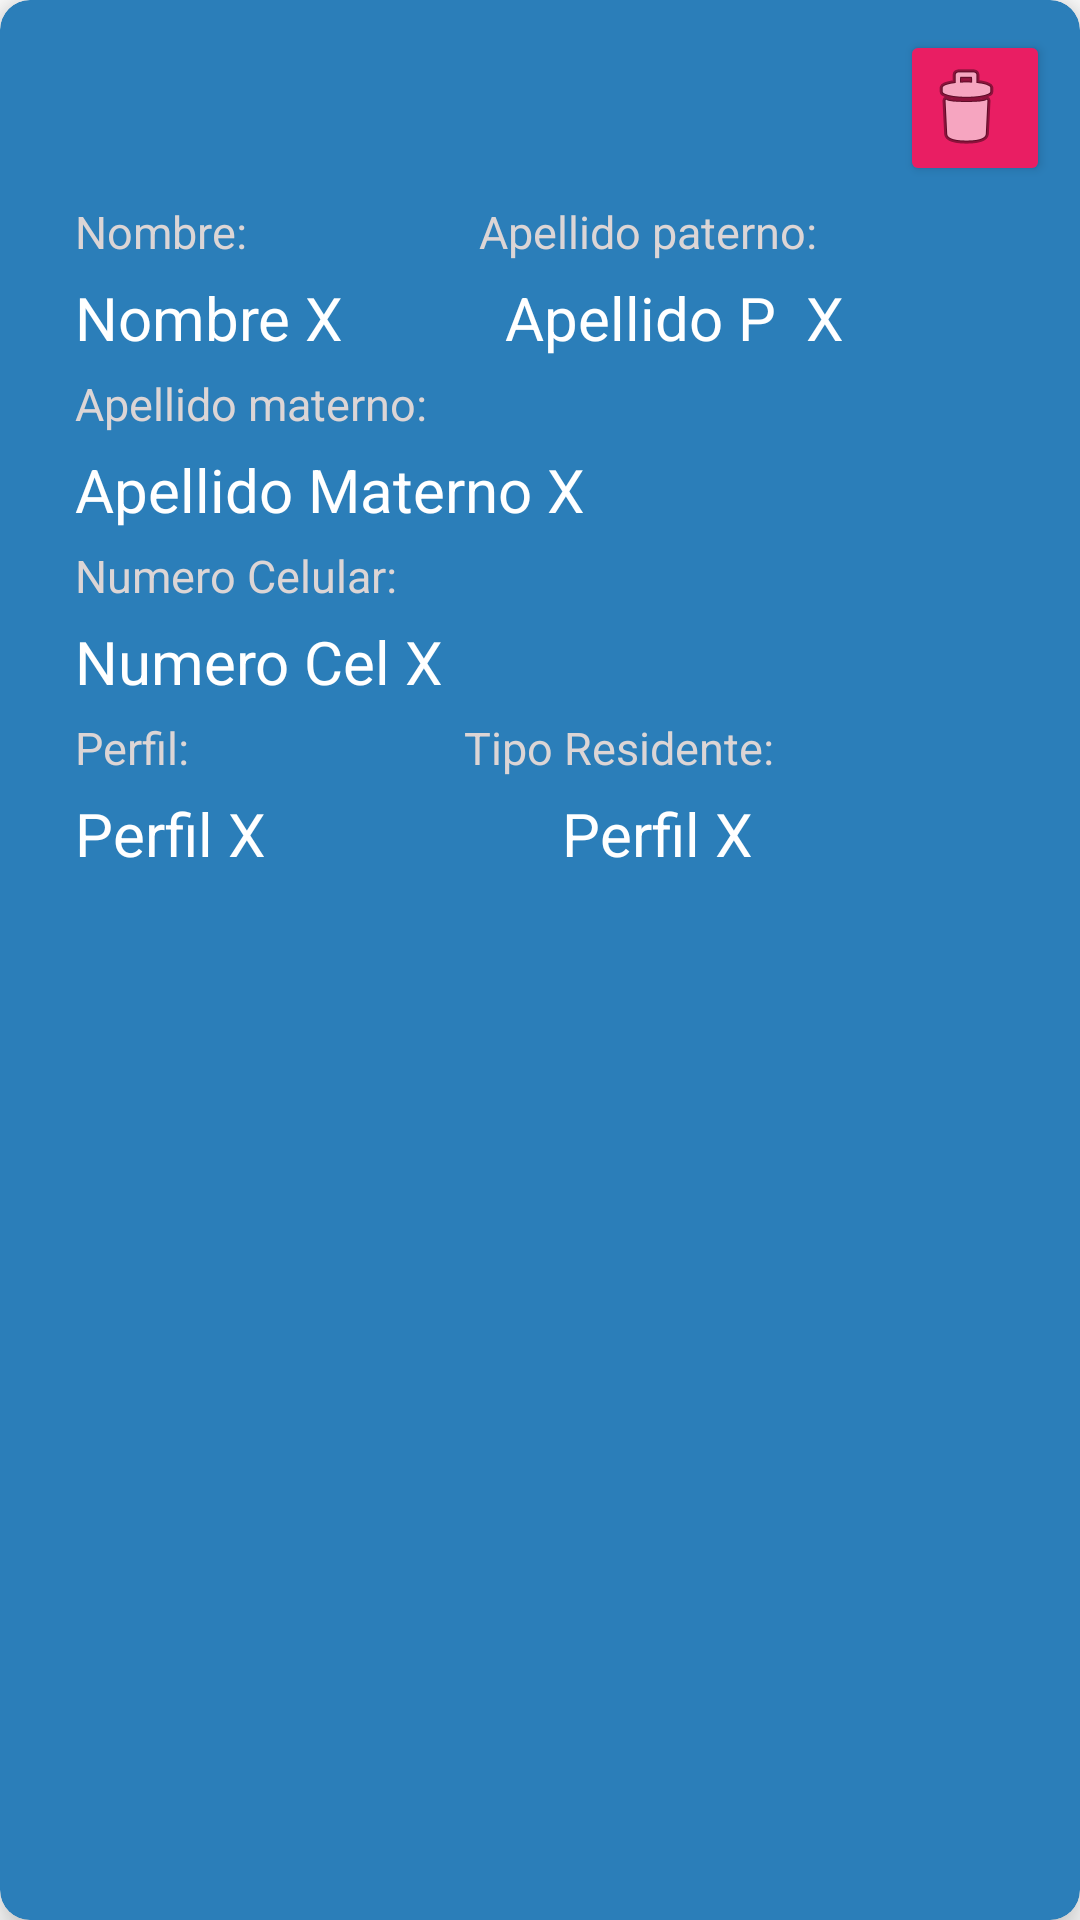

Layout XML and referenced resources for this Android screen:
<!-- AndroidManifest.xml: application theme Theme.SafeApp -->
<!-- res/layout/irems_residentes_rv.xml -->
<?xml version="1.0" encoding="utf-8"?>
<androidx.cardview.widget.CardView xmlns:android="http://schemas.android.com/apk/res/android"
    android:layout_width="match_parent"
    android:layout_height="310sp"
    xmlns:card_view="http://schemas.android.com/apk/res-auto"
    android:layout_margin="15dp"
    card_view:cardBackgroundColor="@color/centerColor"
    card_view:cardElevation="8dp"
    card_view:contentPadding="10dp"
    card_view:cardCornerRadius="10dp">

    <LinearLayout
        android:layout_width="match_parent"
        android:layout_height="match_parent"
        android:orientation="vertical">

        <LinearLayout
            android:layout_width="match_parent"
            android:layout_height="wrap_content"
            android:orientation="horizontal">

            <ImageView
                android:id="@+id/imageView2"
                android:layout_width="wrap_content"
                android:layout_height="wrap_content"
                android:layout_weight="1"
                android:layout_marginTop="5dp"
                card_view:srcCompat="@drawable/icon_user"/>

            <TextView
                android:id="@+id/item_iddom_residente"
                android:layout_width="wrap_content"
                android:layout_height="wrap_content"
                android:layout_weight="1"
                android:paddingTop="5dp"
                android:text="Id X"
                android:textColor="@color/white"
                android:textSize="20sp"
                android:visibility="invisible"/>

            <Button
                android:layout_width="50dp"
                android:layout_height="wrap_content"
                android:contentDescription="Eliminar"
                android:layout_marginStart="5dp"
                android:id="@+id/btnRvResidentesDelete"
                android:backgroundTint="@color/red"
                android:drawableRight="@android:drawable/ic_menu_delete"
                />

        </LinearLayout>

        <LinearLayout
            android:layout_width="match_parent"
            android:layout_height="wrap_content"
            android:orientation="horizontal"
            android:layout_marginStart="15dp">

            <TextView
                android:layout_width="wrap_content"
                android:layout_height="wrap_content"
                android:layout_weight="1"
                android:paddingTop="5dp"
                android:text="Nombre:"
                android:textColor="#DCD5D5"
                android:textSize="15sp" />

            <TextView
                android:layout_width="wrap_content"
                android:layout_height="wrap_content"
                android:layout_weight="1"
                android:paddingTop="5dp"
                android:text="Apellido paterno:"
                android:textColor="#DCD5D5"
                android:textSize="15sp" />
        </LinearLayout>

        <LinearLayout
            android:layout_width="match_parent"
            android:layout_height="wrap_content"
            android:orientation="horizontal"
            android:layout_marginStart="15dp">

            <TextView
                android:id="@+id/item_nombre_residente"
                android:layout_width="75dp"
                android:layout_height="wrap_content"
                android:layout_weight="1"
                android:paddingTop="5dp"
                android:text="Nombre X"
                android:textColor="@color/white"
                android:textSize="20sp" />

            <TextView
                android:id="@+id/item_ap_residente"
                android:layout_width="wrap_content"
                android:layout_height="wrap_content"
                android:layout_weight="1"
                android:paddingTop="5dp"
                android:text="Apellido P  X"
                android:textColor="@color/white"
                android:textSize="20sp" />

        </LinearLayout>

        <LinearLayout
            android:layout_width="match_parent"
            android:layout_height="wrap_content"
            android:orientation="horizontal"
            android:layout_marginStart="15dp">



            <TextView
                android:layout_width="wrap_content"
                android:layout_height="wrap_content"
                android:layout_weight="1"
                android:paddingTop="5dp"
                android:text="Apellido materno:"
                android:textColor="#DCD5D5"
                android:textSize="15sp" />
        </LinearLayout>

        <LinearLayout
            android:layout_width="match_parent"
            android:layout_height="wrap_content"
            android:orientation="horizontal"
            android:layout_marginStart="15dp">



            <TextView
                android:id="@+id/item_am_residente"
                android:layout_width="wrap_content"
                android:layout_height="wrap_content"
                android:layout_weight="1"
                android:paddingTop="5dp"
                android:text="Apellido Materno X"
                android:textColor="@color/white"
                android:textSize="20sp" />

        </LinearLayout>

        <LinearLayout
            android:layout_width="match_parent"
            android:layout_height="wrap_content"
            android:orientation="horizontal"
            android:layout_marginStart="15dp">

            <TextView
                android:layout_width="wrap_content"
                android:layout_height="wrap_content"
                android:layout_weight="1"
                android:paddingTop="5dp"
                android:text="Numero Celular:"
                android:textColor="#DCD5D5"
                android:textSize="15sp" />

        </LinearLayout>
        <LinearLayout
            android:layout_width="match_parent"
            android:layout_height="wrap_content"
            android:orientation="horizontal"
            android:layout_marginStart="15dp">

            <TextView
                android:id="@+id/item_numerocel_residente"
                android:layout_width="75dp"
                android:layout_height="wrap_content"
                android:layout_weight="1"
                android:paddingTop="5dp"
                android:text="Numero Cel X"
                android:textColor="@color/white"
                android:textSize="20sp" />

        </LinearLayout>


        <LinearLayout
            android:layout_width="match_parent"
            android:layout_height="wrap_content"
            android:orientation="horizontal"
            android:layout_marginStart="15dp">

            <TextView
                android:layout_width="wrap_content"
                android:layout_height="wrap_content"
                android:layout_weight="1"
                android:paddingTop="5dp"
                android:text="Perfil:"
                android:textColor="#DCD5D5"
                android:textSize="15sp" />
            <TextView
                android:layout_width="wrap_content"
                android:layout_height="wrap_content"
                android:layout_weight="1"
                android:paddingTop="5dp"
                android:text="Tipo Residente:"
                android:textColor="#DCD5D5"
                android:textSize="15sp" />

        </LinearLayout>

        <LinearLayout
            android:layout_width="match_parent"
            android:layout_height="wrap_content"
            android:orientation="horizontal"
            android:layout_marginStart="15dp">

            <TextView
                android:id="@+id/item_perfil_residente"
                android:layout_width="75dp"
                android:layout_height="wrap_content"
                android:layout_weight="1"
                android:paddingTop="5dp"
                android:text="Perfil X"
                android:textColor="@color/white"
                android:textSize="20sp" />

            <TextView
                android:id="@+id/item_tipo_res_residente"
                android:layout_width="75dp"
                android:layout_height="wrap_content"
                android:layout_weight="1"
                android:paddingTop="5dp"
                android:text="Perfil X"
                android:textColor="@color/white"
                android:textSize="20sp" />

        </LinearLayout>



    </LinearLayout>

</androidx.cardview.widget.CardView>
<!-- resources referenced by this layout -->
<resources>
  <color name="centerColor">#2b7eb9</color>
  <color name="red">#E91E63</color>
  <color name="white">#FFFFFFFF</color>
  <style name="Theme.SafeApp" parent="Theme.MaterialComponents.Light.NoActionBar">
          
          <item name="colorPrimary">@color/purple_500</item>
          <item name="colorPrimaryVariant">@color/purple_700</item>
          <item name="colorOnPrimary">@color/white</item>
          
          <item name="colorSecondary">@color/white</item>
          <item name="colorSecondaryVariant">@color/white</item>
          <item name="colorOnSecondary">@color/white</item>
          
  
  
  
          <item name="android:navigationBarColor">@color/black</item>
          
      </style>
  <color name="purple_500">#2b7eb9</color>
  <color name="purple_700">#2b7eb9</color>
  <color name="black">#FF000000</color>
</resources>
